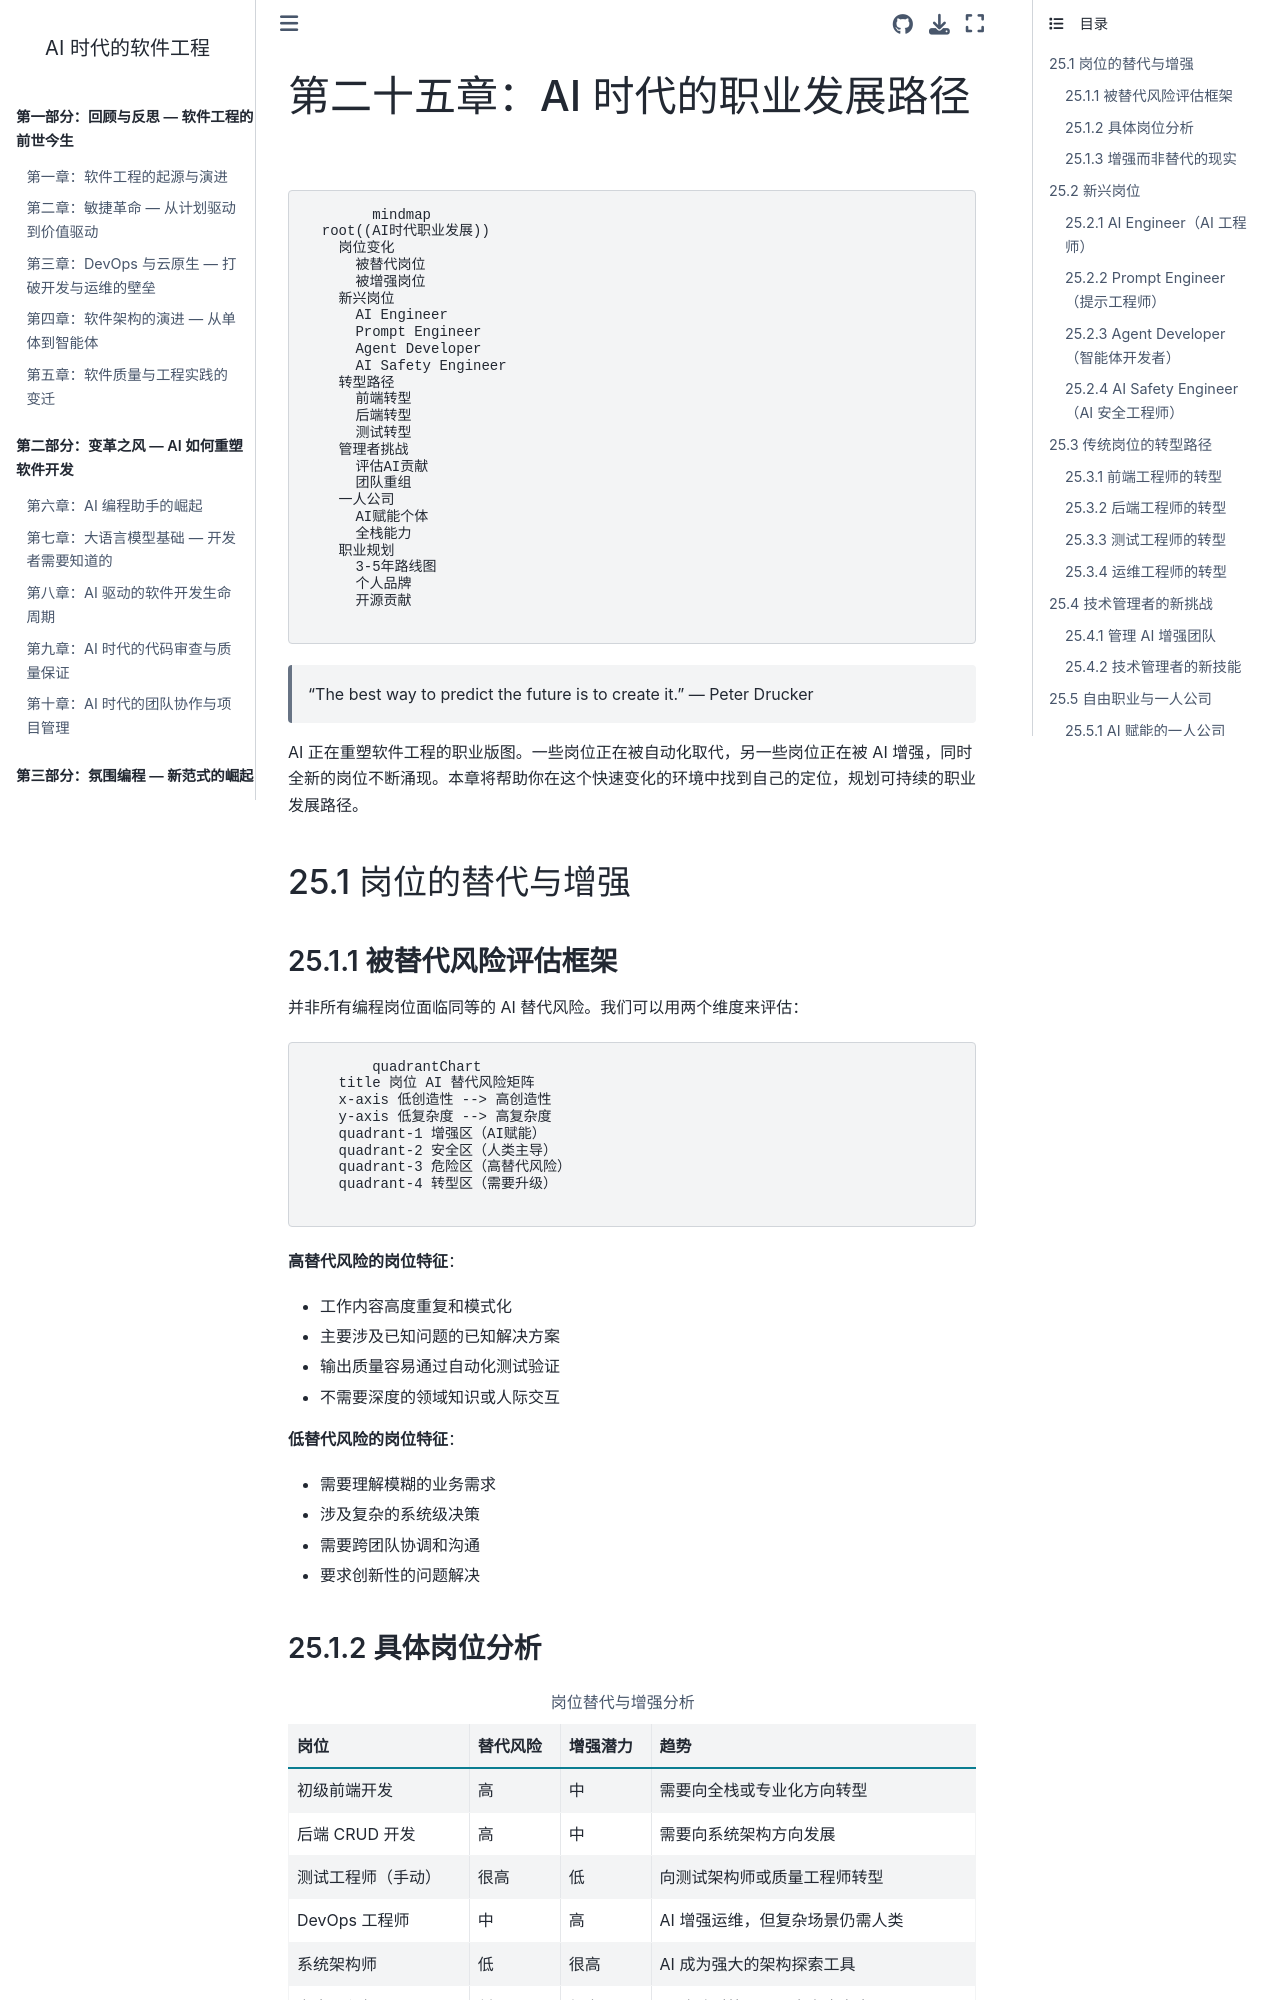

repository: walterfan/walter-ai-engineering-book · page: chapter25.html · generator: sphinx

(chapter25)=
# 第二十五章：AI 时代的职业发展路径

```{mermaid}
mindmap
  root((AI时代职业发展))
    岗位变化
      被替代岗位
      被增强岗位
    新兴岗位
      AI Engineer
      Prompt Engineer
      Agent Developer
      AI Safety Engineer
    转型路径
      前端转型
      后端转型
      测试转型
    管理者挑战
      评估AI贡献
      团队重组
    一人公司
      AI赋能个体
      全栈能力
    职业规划
      3-5年路线图
      个人品牌
      开源贡献
```

> "The best way to predict the future is to create it." — Peter Drucker

AI 正在重塑软件工程的职业版图。一些岗位正在被自动化取代，另一些岗位正在被 AI 增强，同时全新的岗位不断涌现。本章将帮助你在这个快速变化的环境中找到自己的定位，规划可持续的职业发展路径。

## 25.1 岗位的替代与增强

### 25.1.1 被替代风险评估框架

并非所有编程岗位面临同等的 AI 替代风险。我们可以用两个维度来评估：

```{mermaid}
quadrantChart
    title 岗位 AI 替代风险矩阵
    x-axis 低创造性 --> 高创造性
    y-axis 低复杂度 --> 高复杂度
    quadrant-1 增强区（AI赋能）
    quadrant-2 安全区（人类主导）
    quadrant-3 危险区（高替代风险）
    quadrant-4 转型区（需要升级）
```

**高替代风险的岗位特征**：
- 工作内容高度重复和模式化
- 主要涉及已知问题的已知解决方案
- 输出质量容易通过自动化测试验证
- 不需要深度的领域知识或人际交互

**低替代风险的岗位特征**：
- 需要理解模糊的业务需求
- 涉及复杂的系统级决策
- 需要跨团队协调和沟通
- 要求创新性的问题解决
